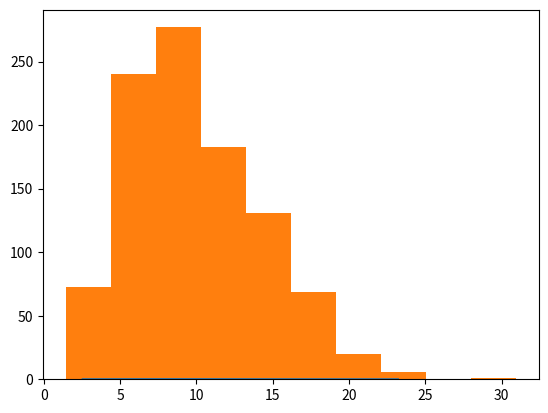

Here is the Python script that generated this plot: (Note: this script raises an exception after producing the figure.)
import numpy as np
import matplotlib.pyplot as plt
from scipy.stats import *

fig,ax=plt.subplots(1,1)
df=10#自由度
x=np.linspace(chi2.ppf(0.01,df),chi2.ppf(0.99,df),100)
ax.plot(x,chi2.pdf(x,df))

y=[]
n=10#自由度
for i in range(1000):
    chi2r=0.0
    r=norm.rvs(size=n)
    for j in range(n):
        chi2r=chi2r+r[j]**2
    y.append(chi2r)
ax.hist(y,normed=True,alpha=0.2)
plt.show()